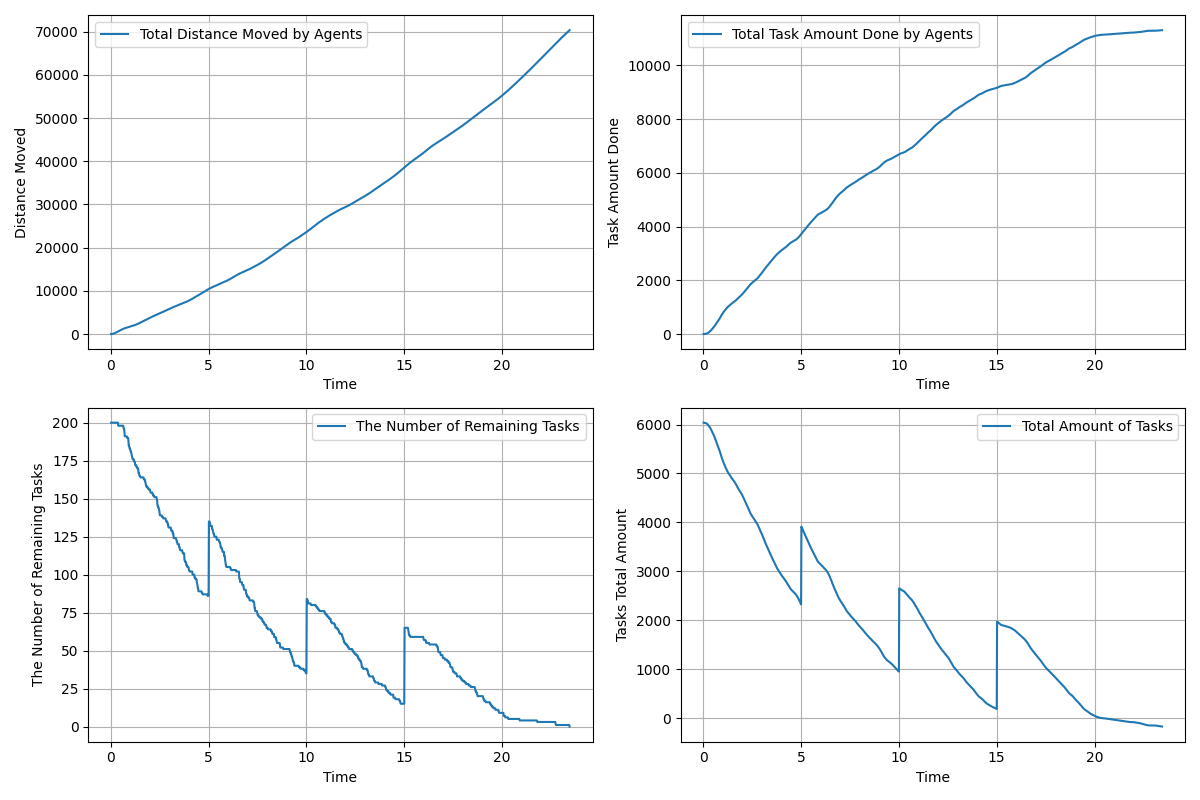

Data behind this chart, as committed beside it:
time, agents_total_distance_moved, agents_total_task_amount_done, remaining_tasks, tasks_total_amount_left
0.01667, 3.0, 0.0, 200, 6038
0.03333, 7.133, 1.0, 200, 6037
0.05, 13.95, 2.0, 200, 6036
0.06667, 23.35, 3.0, 200, 6035
0.08333, 35.47, 4.0, 200, 6034
0.1, 50.36, 6.0, 200, 6032
0.1167, 67.99, 8.0, 200, 6030
0.1333, 88.41, 10.0, 200, 6028
0.15, 111.3, 12.0, 200, 6026
0.1667, 136.8, 15.0, 200, 6023
0.1833, 164.9, 19.0, 200, 6019
0.2, 195.7, 23.0, 200, 6015
0.2167, 228.7, 30.0, 200, 6008
0.2333, 264, 38.0, 200, 6000
0.25, 300.9, 47.0, 200, 5991
0.2667, 339, 56.0, 200, 5982
0.2833, 378.1, 65.0, 200, 5973
0.3, 417.8, 74.0, 200, 5964
0.3167, 457.9, 83.0, 200, 5955
0.3333, 498.3, 92.0, 200, 5946
0.35, 538.9, 102.0, 200, 5936
0.3667, 579.8, 113.0, 200, 5925
0.3833, 620.9, 126.0, 198, 5912
0.4, 662.3, 139.0, 198, 5899
0.4167, 703.5, 153.0, 198, 5885
0.4333, 744.5, 167.0, 198, 5871
0.45, 785.1, 182.0, 198, 5856
0.4667, 825.7, 196.0, 198, 5842
0.4833, 865.8, 211.0, 198, 5827
0.5, 905, 226.0, 198, 5812
0.5167, 943.4, 240.0, 198, 5798
0.5333, 981, 256.0, 198, 5782
0.55, 1018, 270.0, 198, 5768
0.5667, 1055, 285.0, 198, 5753
0.5833, 1090, 299.0, 198, 5739
0.6, 1125, 317.0, 198, 5721
0.6167, 1159, 334.0, 198, 5704
0.6333, 1192, 352.0, 198, 5686
0.65, 1224, 372.0, 197, 5666
0.6667, 1254, 393.0, 196, 5645
0.6833, 1284, 412.0, 196, 5626
0.7, 1312, 431.0, 194, 5607
0.7167, 1340, 449.0, 191, 5589
0.7333, 1366, 464.0, 191, 5574
0.75, 1392, 480.0, 191, 5558
0.7667, 1417, 497.0, 191, 5541
0.7833, 1441, 514.0, 191, 5524
0.8, 1465, 533.0, 191, 5505
0.8167, 1488, 553.0, 191, 5485
0.8333, 1511, 572.0, 190, 5466
0.85, 1534, 592.0, 190, 5446
0.8667, 1556, 614.0, 190, 5424
0.8833, 1578, 637.0, 190, 5401
0.9, 1600, 660.0, 189, 5378
0.9167, 1622, 683.0, 185, 5355
0.9333, 1644, 702.0, 185, 5336
0.95, 1666, 722.0, 184, 5316
0.9667, 1688, 741.0, 183, 5297
0.9833, 1709, 759.0, 183, 5279
1, 1731, 777.0, 182, 5261
... 1,347 more rows
